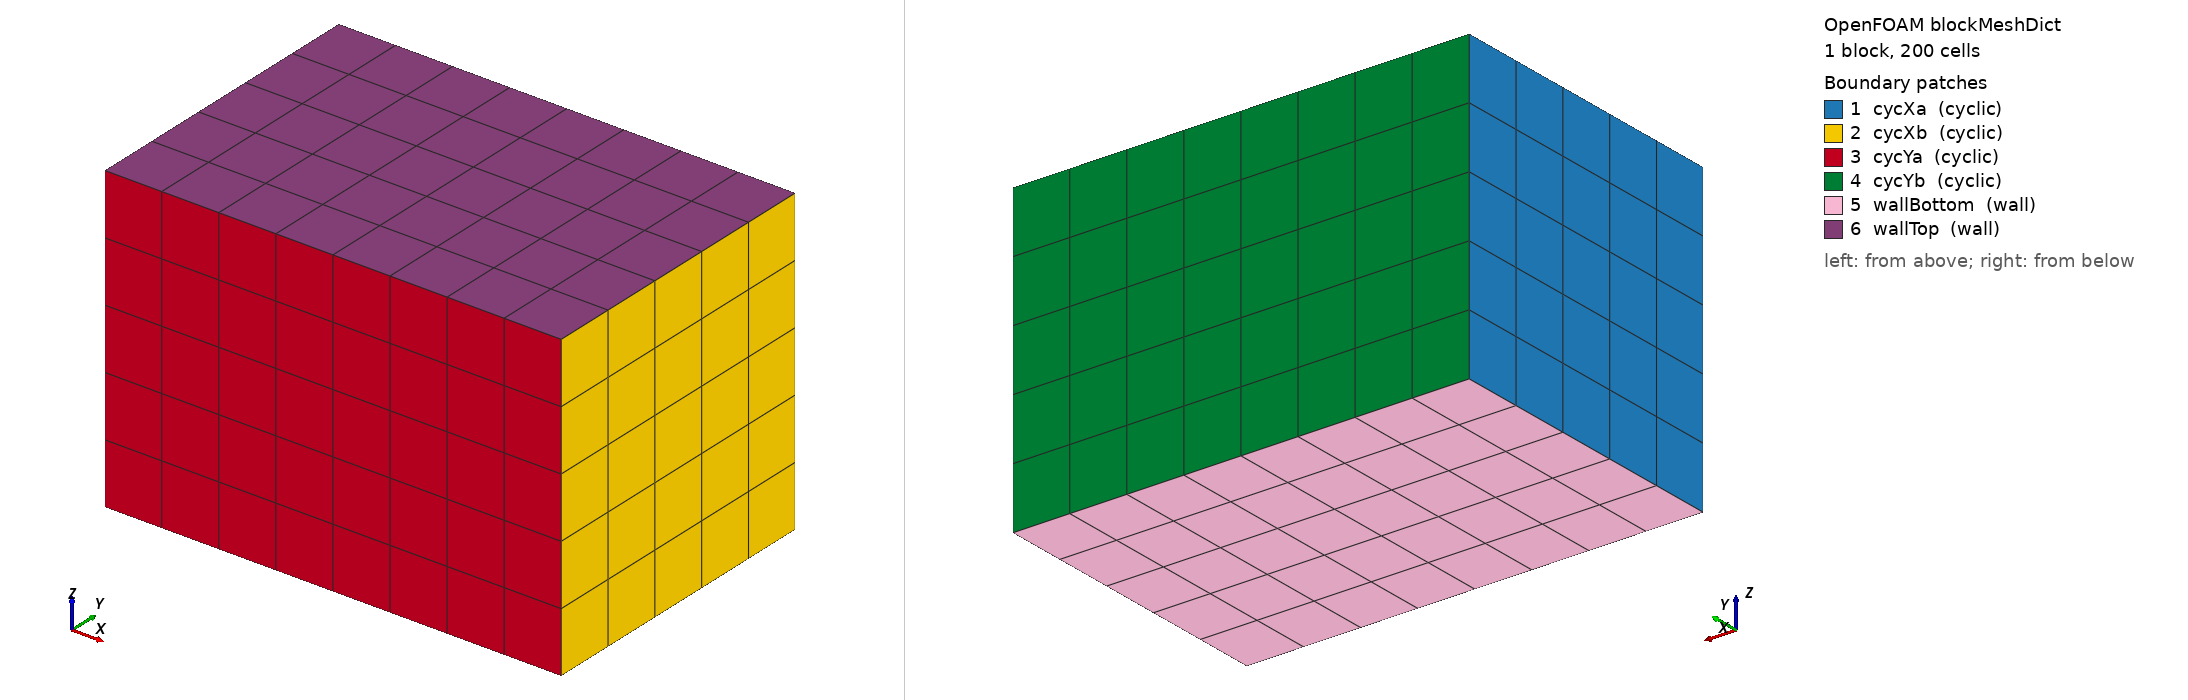

OpenFOAM case: the mesh blockMesh builds from blockMeshDict, 1 block(s), 200 cells. Boundary patches (legend numbers): 1 cycXa (cyclic), 2 cycXb (cyclic), 3 cycYa (cyclic), 4 cycYb (cyclic), 5 wallBottom (wall), 6 wallTop (wall). Left view from above one corner, right view from below the opposite corner. Boundary conditions: 9 field file(s) under 0/; 6 of 6 drawn patches have an entry in a shipped field file.

=== system/blockMeshDict ===
FoamFile { version 2.0; format ascii; class dictionary; object blockMeshDict; }
convertToMeters 1;
vertices
(
    (0 0 0) (15 0 0) (15 10 0) (0 10 0)
    (0 0 10) (15 0 10) (15 10 10) (0 10 10)
);
blocks ( hex (0 1 2 3 4 5 6 7) (8 5 5) simpleGrading (1 1 1) );
edges ();
boundary
(
    cycXa { type cyclic; neighbourPatch cycXb; faces ((0 4 7 3)); }
    cycXb { type cyclic; neighbourPatch cycXa; faces ((1 2 6 5)); }
    cycYa { type cyclic; neighbourPatch cycYb; faces ((0 1 5 4)); }
    cycYb { type cyclic; neighbourPatch cycYa; faces ((3 7 6 2)); }
    wallBottom { type wall; faces ((0 3 2 1)); }
    wallTop    { type wall; faces ((4 5 6 7)); }
);
mergePatchPairs ();


=== system/controlDict ===
FoamFile { version 2.0; format ascii; class dictionary; object controlDict; }
application     cfdemSolverPisoSQ;
startFrom       startTime;
startTime       0;
stopAt          endTime;
// smoke: 100000 DEM steps * 4.066227e-05 = 4.07; production (5M): 203.4
endTime         4.07;
deltaT          4.066227e-03;
writeControl    adjustableRunTime;
writeInterval   1.0;
purgeWrite      3;
writeFormat     ascii;
writePrecision  7;
timeFormat      general;
timePrecision   6;
runTimeModifiable yes;


=== 0/Ksl ===
FoamFile { version 2.0; format ascii; class volScalarField; object Ksl; }
dimensions      [1 -3 -1 0 0 0 0];
internalField   uniform 0;
boundaryField
{
    cycXa { type cyclic; } cycXb { type cyclic; }
    cycYa { type cyclic; } cycYb { type cyclic; }
    wallBottom { type zeroGradient; }
    wallTop    { type zeroGradient; }
}


=== 0/U ===
FoamFile { version 2.0; format ascii; class volVectorField; object U; }
dimensions      [0 1 -1 0 0 0 0];
internalField   uniform (0 0 0);
boundaryField
{
    cycXa { type cyclic; } cycXb { type cyclic; }
    cycYa { type cyclic; } cycYb { type cyclic; }
    wallBottom { type fixedValue; value uniform (-1 0 0); }
    wallTop    { type fixedValue; value uniform (1 0 0); }
}


=== 0/Us ===
FoamFile { version 2.0; format ascii; class volVectorField; object Us; }
dimensions      [0 1 -1 0 0 0 0];
internalField   uniform (0 0 0);
boundaryField
{
    cycXa { type cyclic; } cycXb { type cyclic; }
    cycYa { type cyclic; } cycYb { type cyclic; }
    wallBottom { type zeroGradient; }
    wallTop    { type zeroGradient; }
}


=== 0/epsilon ===
FoamFile { version 2.0; format ascii; class volScalarField; object epsilon; }
dimensions      [0 2 -3 0 0 0 0];
internalField   uniform 0;
boundaryField
{
    cycXa { type cyclic; } cycXb { type cyclic; }
    cycYa { type cyclic; } cycYb { type cyclic; }
    wallBottom { type zeroGradient; }
    wallTop    { type zeroGradient; }
}


=== 0/k ===
FoamFile { version 2.0; format ascii; class volScalarField; object k; }
dimensions      [0 2 -2 0 0 0 0];
internalField   uniform 0;
boundaryField
{
    cycXa { type cyclic; } cycXb { type cyclic; }
    cycYa { type cyclic; } cycYb { type cyclic; }
    wallBottom { type zeroGradient; }
    wallTop    { type zeroGradient; }
}


=== 0/nut ===
FoamFile { version 2.0; format ascii; class volScalarField; object nut; }
dimensions      [0 2 -1 0 0 0 0];
internalField   uniform 0;
boundaryField
{
    cycXa { type cyclic; } cycXb { type cyclic; }
    cycYa { type cyclic; } cycYb { type cyclic; }
    wallBottom { type zeroGradient; }
    wallTop    { type zeroGradient; }
}


=== 0/p ===
FoamFile { version 2.0; format ascii; class volScalarField; object p; }
dimensions      [0 2 -2 0 0 0 0];
internalField   uniform 0;
boundaryField
{
    cycXa { type cyclic; } cycXb { type cyclic; }
    cycYa { type cyclic; } cycYb { type cyclic; }
    wallBottom { type zeroGradient; }
    wallTop    { type zeroGradient; }
}


=== 0/rho ===
FoamFile { version 2.0; format ascii; class volScalarField; object rho; }
dimensions      [1 -3 0 0 0 0 0];
internalField   uniform 1e-6;
boundaryField
{
    cycXa { type cyclic; } cycXb { type cyclic; }
    cycYa { type cyclic; } cycYb { type cyclic; }
    wallBottom { type zeroGradient; }
    wallTop    { type zeroGradient; }
}


=== 0/voidfraction ===
FoamFile { version 2.0; format ascii; class volScalarField; object voidfraction; }
dimensions      [0 0 0 0 0 0 0];
internalField   uniform 1;
boundaryField
{
    cycXa { type cyclic; } cycXb { type cyclic; }
    cycYa { type cyclic; } cycYb { type cyclic; }
    wallBottom { type zeroGradient; }
    wallTop    { type zeroGradient; }
}
